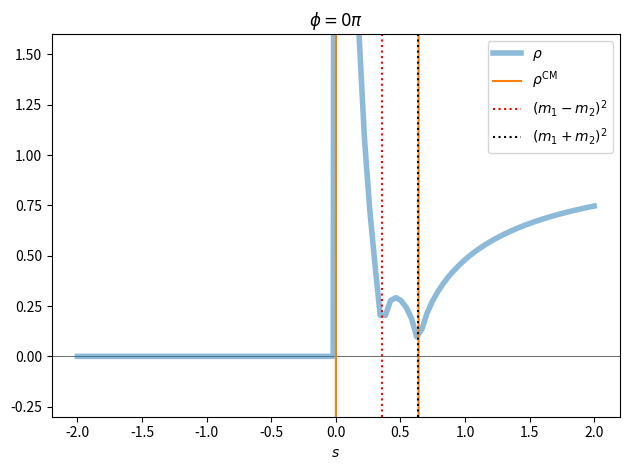
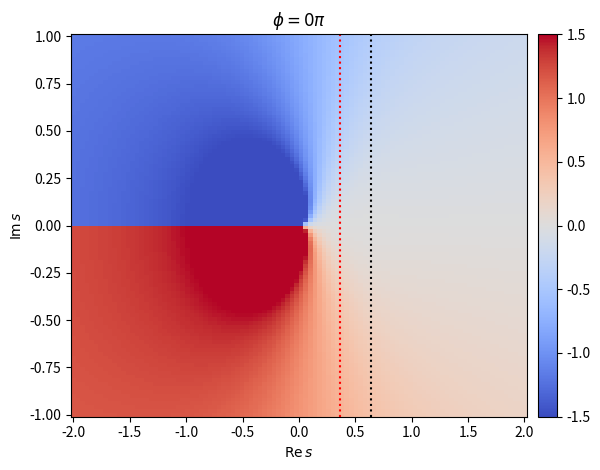
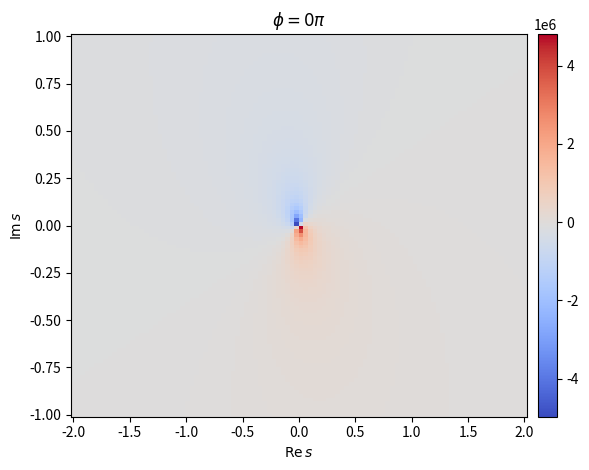

Write the Python code that produced these figures, in order.
import os

STATIC_WEB_PAGE = {"EXECUTE_NB", "READTHEDOCS"}.intersection(os.environ)

%pip install -q numpy==1.24.4 scipy==1.10.1

import warnings

import matplotlib.pyplot as plt
import numpy as np
from scipy.integrate import quad_vec as integrate

warnings.filterwarnings("ignore")

ϵi = 1e-7 * 1j


def rho_cm(s, m1, m2, phi: float = 0) -> np.ndarray:
    return -1j * dispersion_integral(s, m1, m2, phi)


def dispersion_integral(s, m1, m2, phi: float = 0) -> np.ndarray:
    s_thr = (m1 + m2) ** 2
    exp = np.exp(-phi * 1j)
    func1 = (
        lambda x: -rho(x * exp + ϵi, m1, m2, phi)
        / ((-x * exp + ϵi) * (-x * exp + ϵi - s))
        * exp
    )
    func2 = (
        lambda x: -rho(-x * exp - ϵi, m1, m2, phi)
        / ((-x * exp - ϵi) * (-x * exp - ϵi - s))
        * exp
    )
    return (
        (s - s_thr)
        / (2 * np.pi)
        * (integrate(func1, 0, np.inf)[0] - integrate(func2, 0, np.inf)[0])
    )


def rho(s, m1, m2, phi: float = 0) -> np.ndarray:
    return 2 * np.abs(q(s, m1, m2)) / rotated_sqrt(s, phi)


def q(s, m1, m2) -> np.ndarray:
    return np.sqrt(λ(s, m1**2, m2**2)) / (2 * np.sqrt(s))


def λ(x, y, z):
    return x**2 + y**2 + z**2 - 2 * x * y - 2 * y * z - 2 * z * x


def rotated_sqrt(z, phi: float = 0) -> np.ndarray:
    return np.exp(-0.5j * phi) * np.sqrt(z * np.exp(phi * 1j))

%config InlineBackend.figure_formats = ["svg"]
resolution = 100
x = np.linspace(-2, 2, num=resolution)
m1 = 0.1
m2 = 0.7
phi = 0  # np.pi / 6

y1 = rho(x + ϵi, m1, m2, phi)
y2 = rho_cm(x, m1, m2, phi)
assert not any(np.isnan(y2)), "Contains NaN values!"

fig, ax = plt.subplots()
ax.axhline(0, c="black", lw=0.4)
ax.axvline(0, c="black", lw=0.4)
ax.plot(x, y1.real, label=R"$\rho$", lw=4, alpha=0.5)
ax.plot(x, y2.real, label=R"$\rho^\mathrm{CM}$")
ax.axvline((m1 - m2) ** 2, c="red", ls="dotted", label="$(m_1-m_2)^2$")
ax.axvline((m1 + m2) ** 2, c="black", ls="dotted", label="$(m_1+m_2)^2$")
ax.set_ylim(-0.3, +1.6)
ax.set_xlabel("$s$")
ax.set_title(Rf"$\phi={phi / np.pi:.4g}\pi$")
ax.legend()
fig.tight_layout()
plt.show()

y = np.linspace(-1, +1, num=resolution)
X, Y = np.meshgrid(x, y)
Z = X + Y * 1j
T = rho(Z, m1, m2, phi)

%config InlineBackend.figure_formats = ["png"]
fig, ax = plt.subplots()
ax.set_xlabel(R"$\mathrm{Re}\,s$")
ax.set_ylabel(R"$\mathrm{Im}\,s$")
ax.set_title(Rf"$\phi={phi / np.pi:.4g}\pi$")
T_max = 1.5
mesh = ax.pcolormesh(X, Y, T.imag, vmin=-T_max, vmax=+T_max, cmap=plt.cm.coolwarm)
ax.axvline((m1 - m2) ** 2, c="red", ls="dotted", label="$(m_1-m_2)^2$")
ax.axvline((m1 + m2) ** 2, c="black", ls="dotted", label="$(m_1+m_2)^2$")
plt.colorbar(mesh, ax=ax, pad=0.02)
fig.tight_layout()
plt.show()

y = np.linspace(-1, +1, num=resolution)
X, Y = np.meshgrid(x, y)
Z = X + Y * 1j
T = rho_cm(Z, m1, m2, phi)

%config InlineBackend.figure_formats = ["png"]
fig, ax = plt.subplots()
ax.set_xlabel(R"$\mathrm{Re}\,s$")
ax.set_ylabel(R"$\mathrm{Im}\,s$")
ax.set_title(Rf"$\phi={phi / np.pi:.4g}\pi$")
mesh = ax.pcolormesh(X, Y, T.real, cmap=plt.cm.coolwarm)
plt.colorbar(mesh, ax=ax, pad=0.02)
fig.tight_layout()
plt.show()